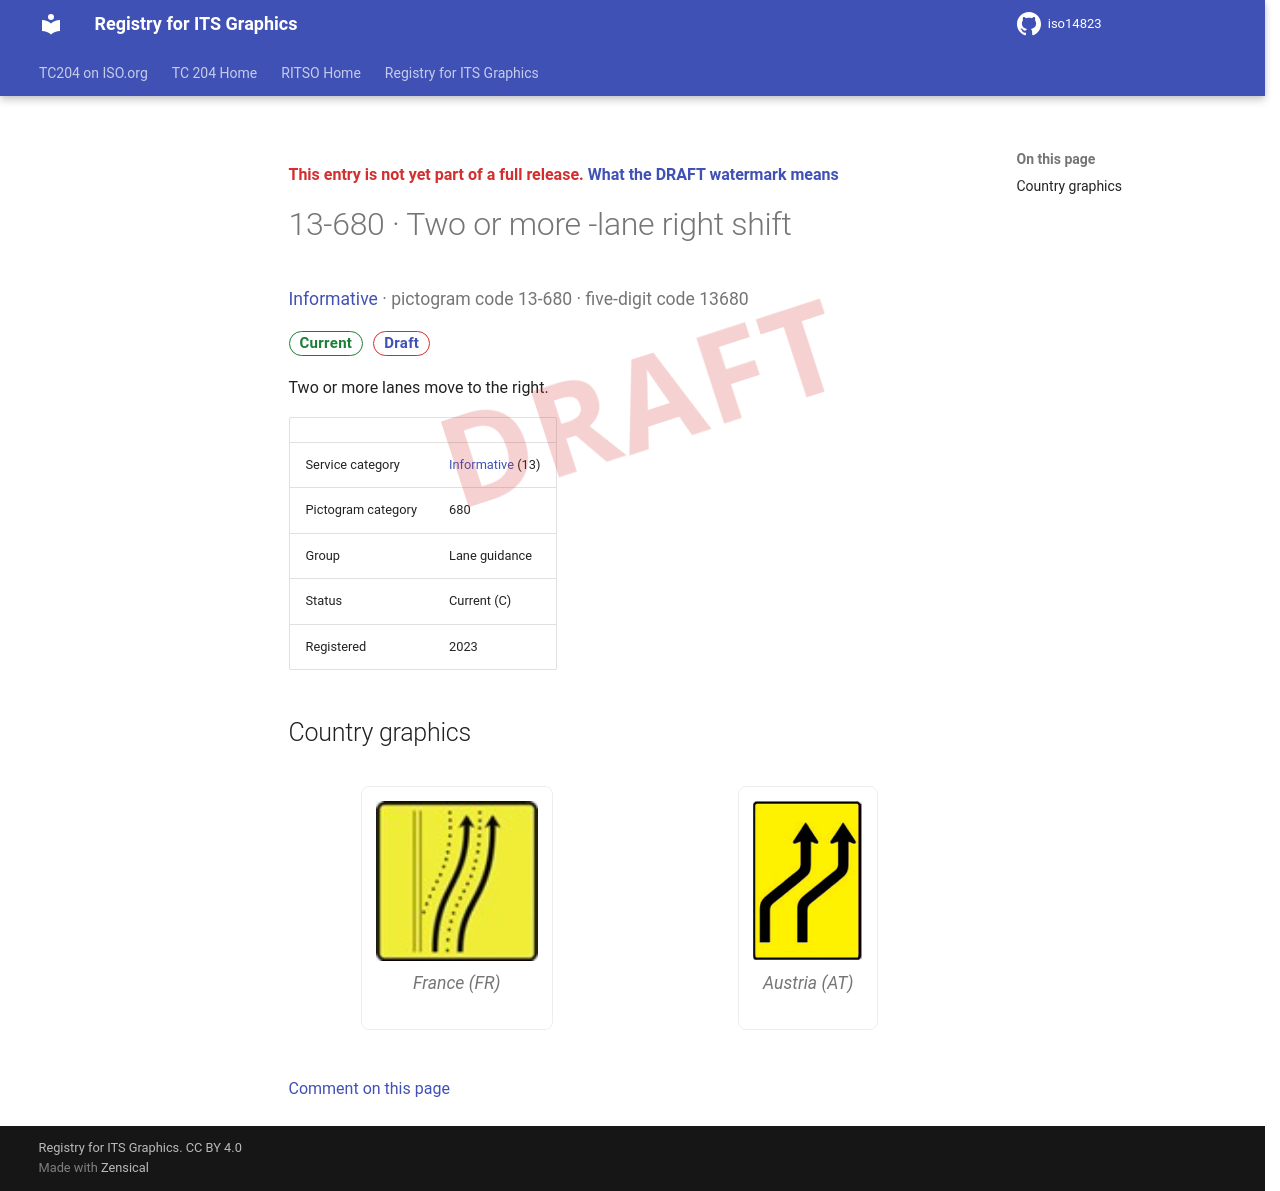

repository: k-vaughn/iso14823 · page: v0.1.0-alpha.1/signs/13-680/index.html · generator: mkdocs

<div class="draft4-watermark" aria-hidden="true"></div>

<p class="draft-note">This entry is not yet part of a full release. <a href="../#draft-watermark">What the DRAFT watermark means</a></p>

# 13-680 · Two or more -lane right shift

<p class="sign-kicker"><a href="../categories/13/">Informative</a> · pictogram code 13-680 · five-digit code 13680</p>
<p class="sign-chips"><span class="chip chip-current">Current</span> <a class="chip chip-draft" href="../#draft-watermark">Draft</a></p>
<p>Two or more lanes move to the right.</p>
| | |
| --- | --- |
| Service category | <a href="../categories/13/">Informative</a> (13) |
| Pictogram category | 680 |
| Group | Lane guidance |
| Status | Current (C) |
| Registered | 2023 |

## Country graphics

<div class="sign-grid">
<figure class="sign-card">
<img src="../graphics/fr/13-680.png" alt="France graphic for Two or more -lane right shift (13-680)" loading="lazy">

<figcaption>France (FR)</figcaption>
</figure>
<figure class="sign-card">
<img src="../graphics/at/13-680.png" alt="Austria graphic for Two or more -lane right shift (13-680)" loading="lazy">

<figcaption>Austria (AT)</figcaption>
</figure>
</div>

[Comment on this page](https://github.com/k-vaughn/iso14823/issues/new?template=page-feedback.yml&title=%5BPage+feedback%5D+13-680+%C2%B7+Two+or+more+-lane+right+shift&page-title=13-680+%C2%B7+Two+or+more+-lane+right+shift&page-path=signs%2F13-680.md)
